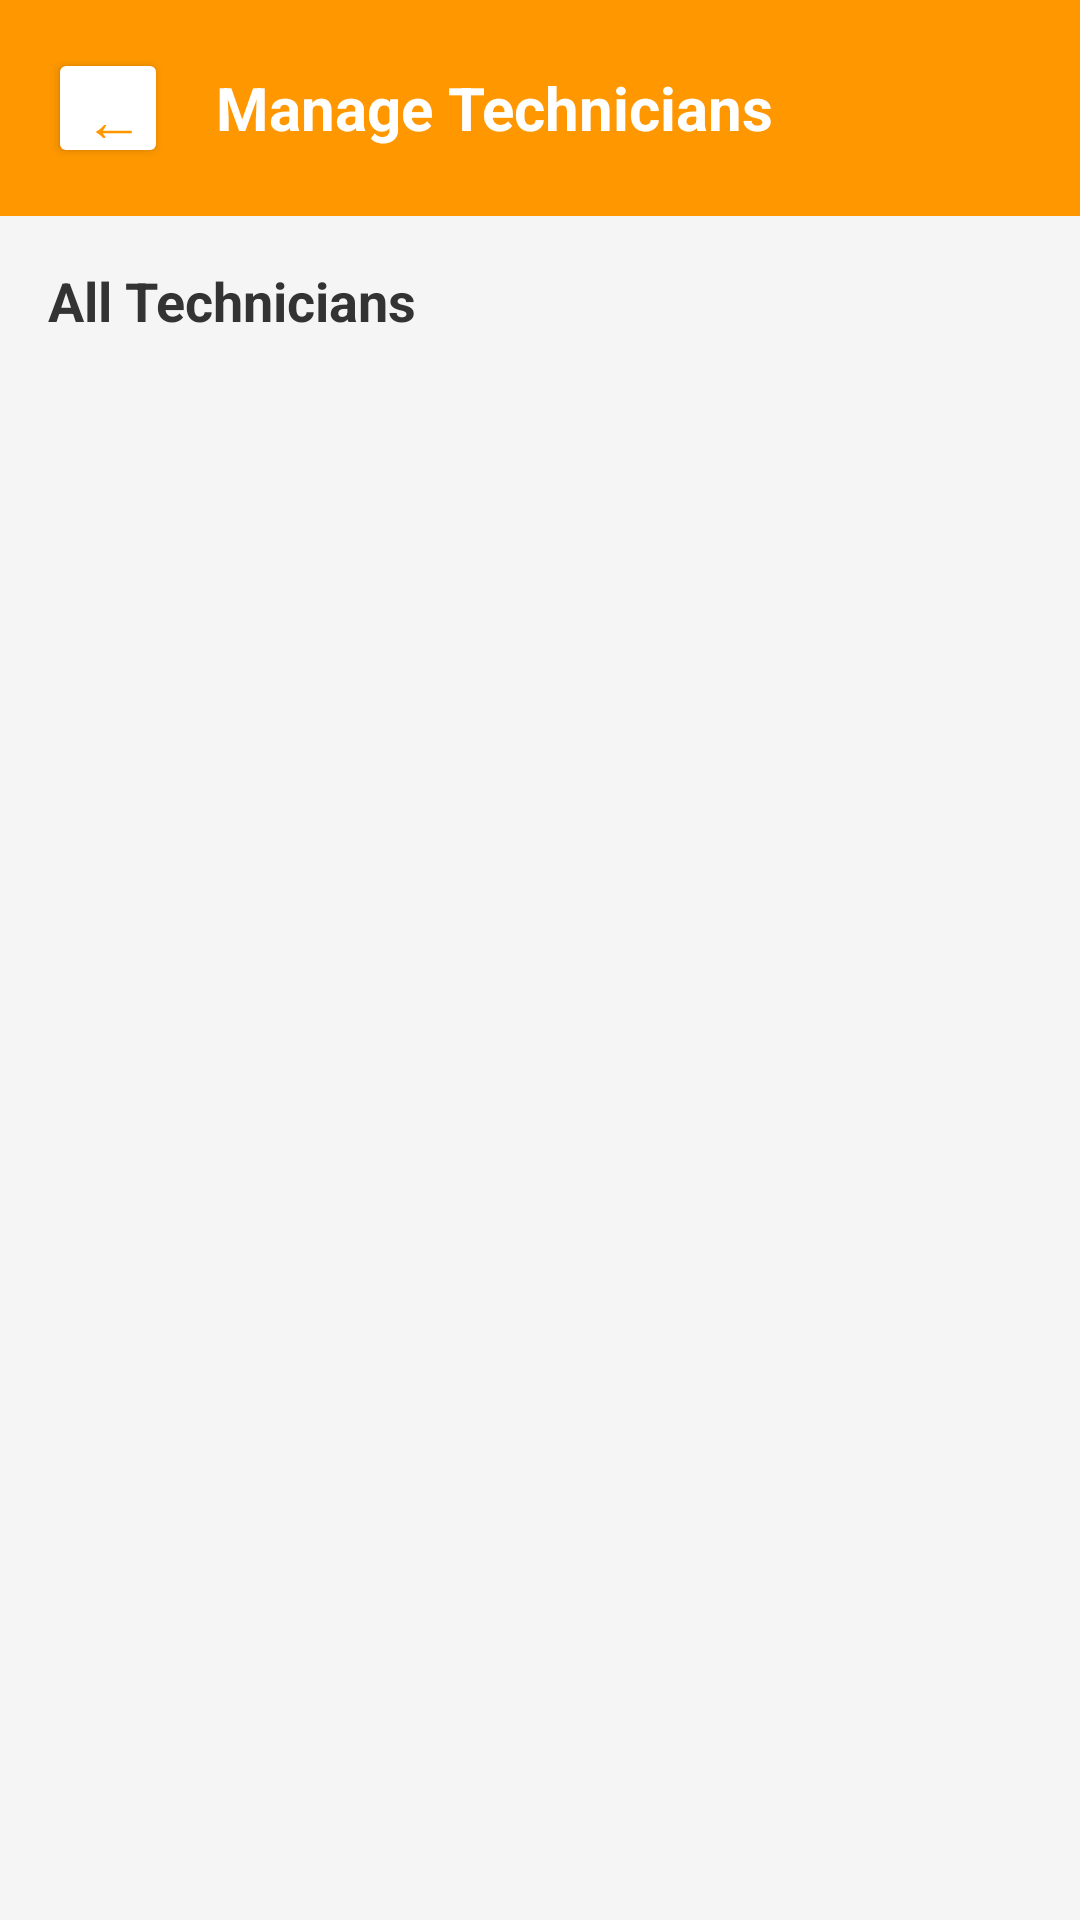

Produce the Android XML layout that renders to this screen, including the resource entries it uses.
<!-- AndroidManifest.xml: application theme Theme.AppCompat.Light -->
<!-- res/layout/activity_manage_technicians.xml -->
<?xml version="1.0" encoding="utf-8"?>
<LinearLayout xmlns:android="http://schemas.android.com/apk/res/android"
    android:layout_width="match_parent"
    android:layout_height="match_parent"
    android:orientation="vertical"
    android:background="#F5F5F5">

    
    <RelativeLayout
        android:layout_width="match_parent"
        android:layout_height="wrap_content"
        android:background="#FF9800"
        android:padding="16dp">

        <Button
            android:id="@+id/btnBack"
            android:layout_width="40dp"
            android:layout_height="40dp"
            android:text="←"
            android:textSize="20sp"
            android:textColor="#FF9800"
            android:backgroundTint="#FFFFFF"
            android:layout_centerVertical="true"/>

        <TextView
            android:layout_width="wrap_content"
            android:layout_height="wrap_content"
            android:text="Manage Technicians"
            android:textSize="20sp"
            android:textColor="#FFFFFF"
            android:textStyle="bold"
            android:layout_toEndOf="@id/btnBack"
            android:layout_marginStart="16dp"
            android:layout_centerVertical="true"/>

    </RelativeLayout>

    <TextView
        android:layout_width="match_parent"
        android:layout_height="wrap_content"
        android:text="All Technicians"
        android:textSize="18sp"
        android:textColor="#333333"
        android:textStyle="bold"
        android:padding="16dp"/>

    <androidx.recyclerview.widget.RecyclerView
        android:id="@+id/rvTechnicians"
        android:layout_width="match_parent"
        android:layout_height="match_parent"
        android:padding="8dp"/>

</LinearLayout>
<!-- resources referenced by this layout -->
<resources>

</resources>
